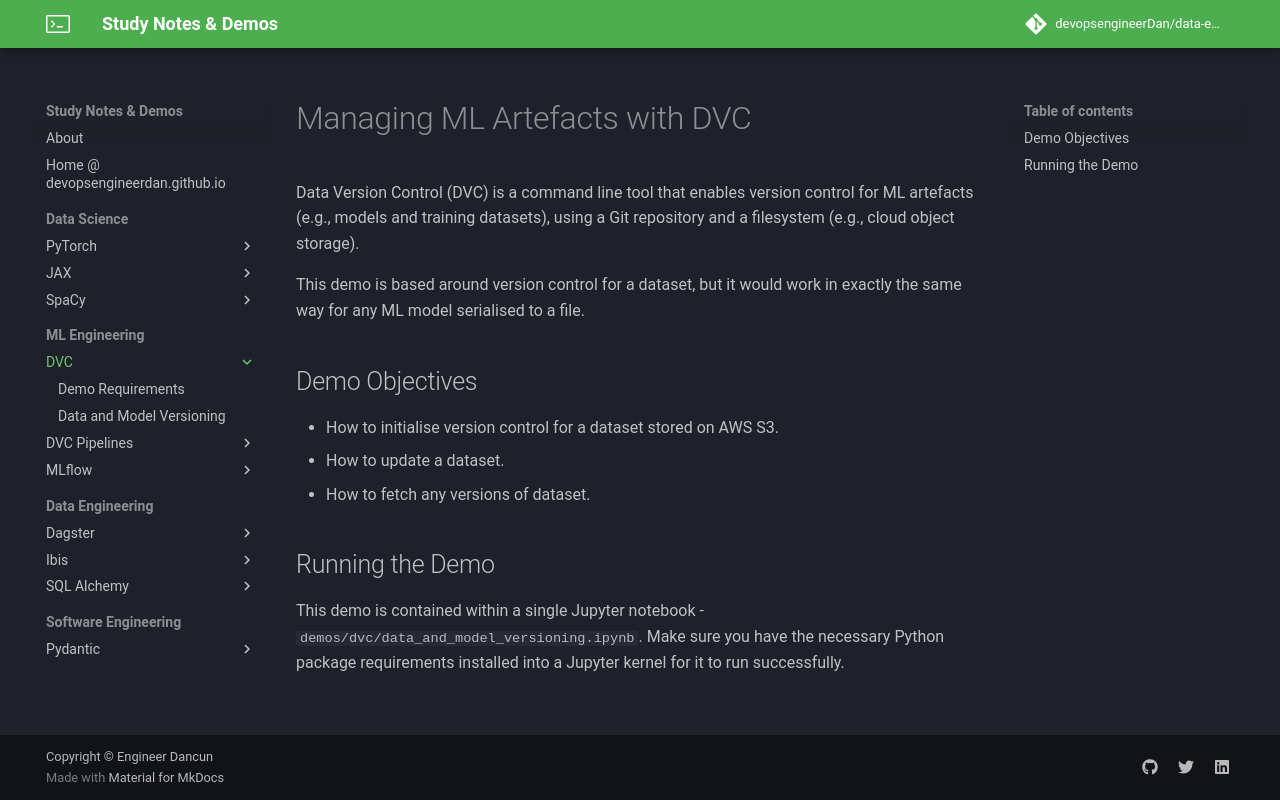

repository: devopsengineerDan/data-engineering-notes-and-demos-best-practices · page: dvc/index.html · generator: mkdocs

# Managing ML Artefacts with DVC

Data Version Control (DVC) is a command line tool that enables version control for ML artefacts (e.g., models and training datasets), using a Git repository and a filesystem (e.g., cloud object storage).

This demo is based around version control for a dataset, but it would work in exactly the same way for any ML model serialised to a file.

## Demo Objectives

* How to initialise version control for a dataset stored on AWS S3.
* How to update a dataset.
* How to fetch any versions of dataset.

## Running the Demo

This demo is contained within a single Jupyter notebook - `demos/dvc/data_and_model_versioning.ipynb`. Make sure you have the necessary Python package requirements installed into a Jupyter kernel for it to run successfully.
